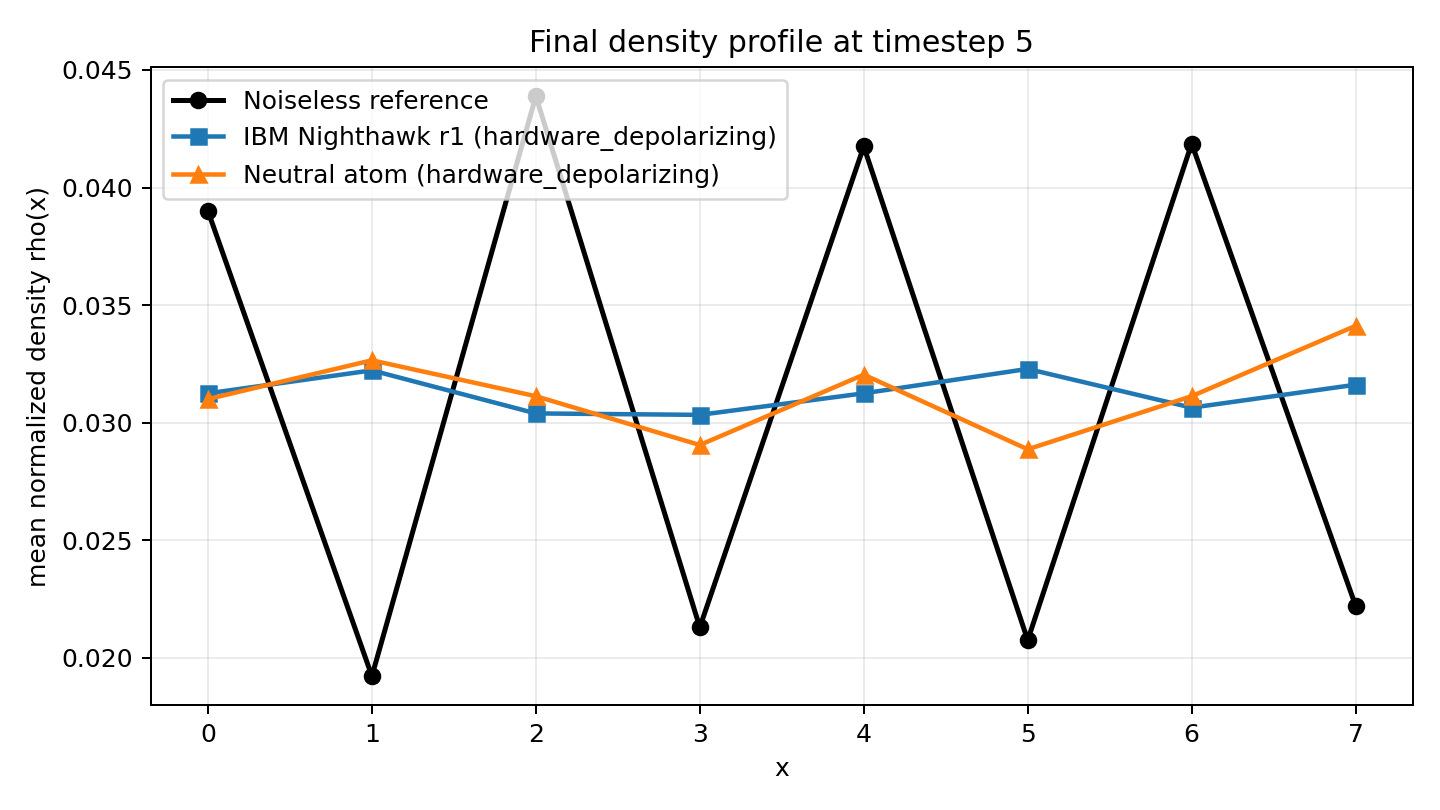

Source data for this figure (header and first rows):
x, noiseless_reference_rho_x_mean, ibm_nighthawk_rho_x_mean, neutral_atom_rho_x_mean
0, 0.039, 0.03125, 0.03101
1, 0.01923, 0.03223, 0.03265
2, 0.04388, 0.0304, 0.03113
3, 0.0213, 0.03033, 0.02905
4, 0.04175, 0.03125, 0.03204
5, 0.02075, 0.03229, 0.02887
6, 0.04187, 0.03064, 0.03113
7, 0.02222, 0.03162, 0.03412
